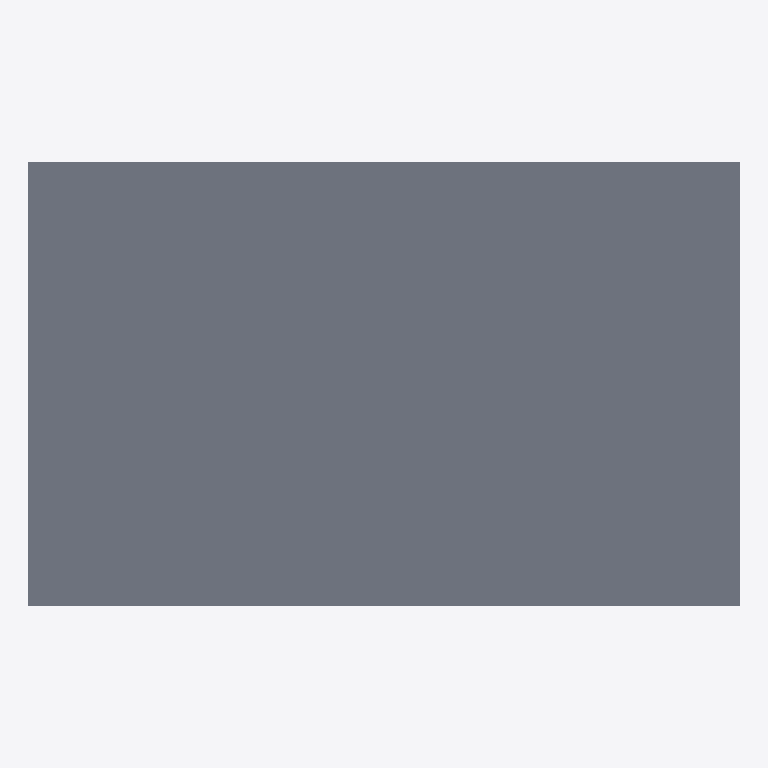
Plan cut of the same IFC building model at storey 'Trreo' (level 0.00 m, cut at 1.40 m), seen from above with north up, elements coloured by IFC class: 1 slab (grey). No cut surface shows.
Extent 8.0 m × 5.0 m × 0.1 m (x, y, z). Storeys (1): Trreo at 0.00 m. Elements (1): 1 IfcSlab.

HEADER;
FILE_DESCRIPTION(('ViewDefinition [CoordinationView]'),'2;1');
FILE_NAME('demo-laje-40m2.ifc','2026-11-11',('MapaConcreto'),('Lunardeli'),'ts-ifc-step fixture','MapaConcreto Fase 3','');
FILE_SCHEMA(('IFC4'));
ENDSEC;
DATA;
#1=IFCPROJECT('0ProjectGuid00000000001',$,'Demo Laje 40m2',$,$,$,$,(#2),#10);
#20=IFCBUILDING('0BuildingGuid0000000002',$,'Demo Building',$,$,$,$,$,.ELEMENT.,$,$,$);
#30=IFCBUILDINGSTOREY('0StoreyGuid00000000003',$,'Trreo',$,$,$,$,$,.ELEMENT.,0.0);
#100=IFCSLAB('2GuidSlabDemoLaje40m2X',$,'LJ-40','Laje demo 40 m2',$,#110,#120,$,.FLOOR.);
ENDSEC;
